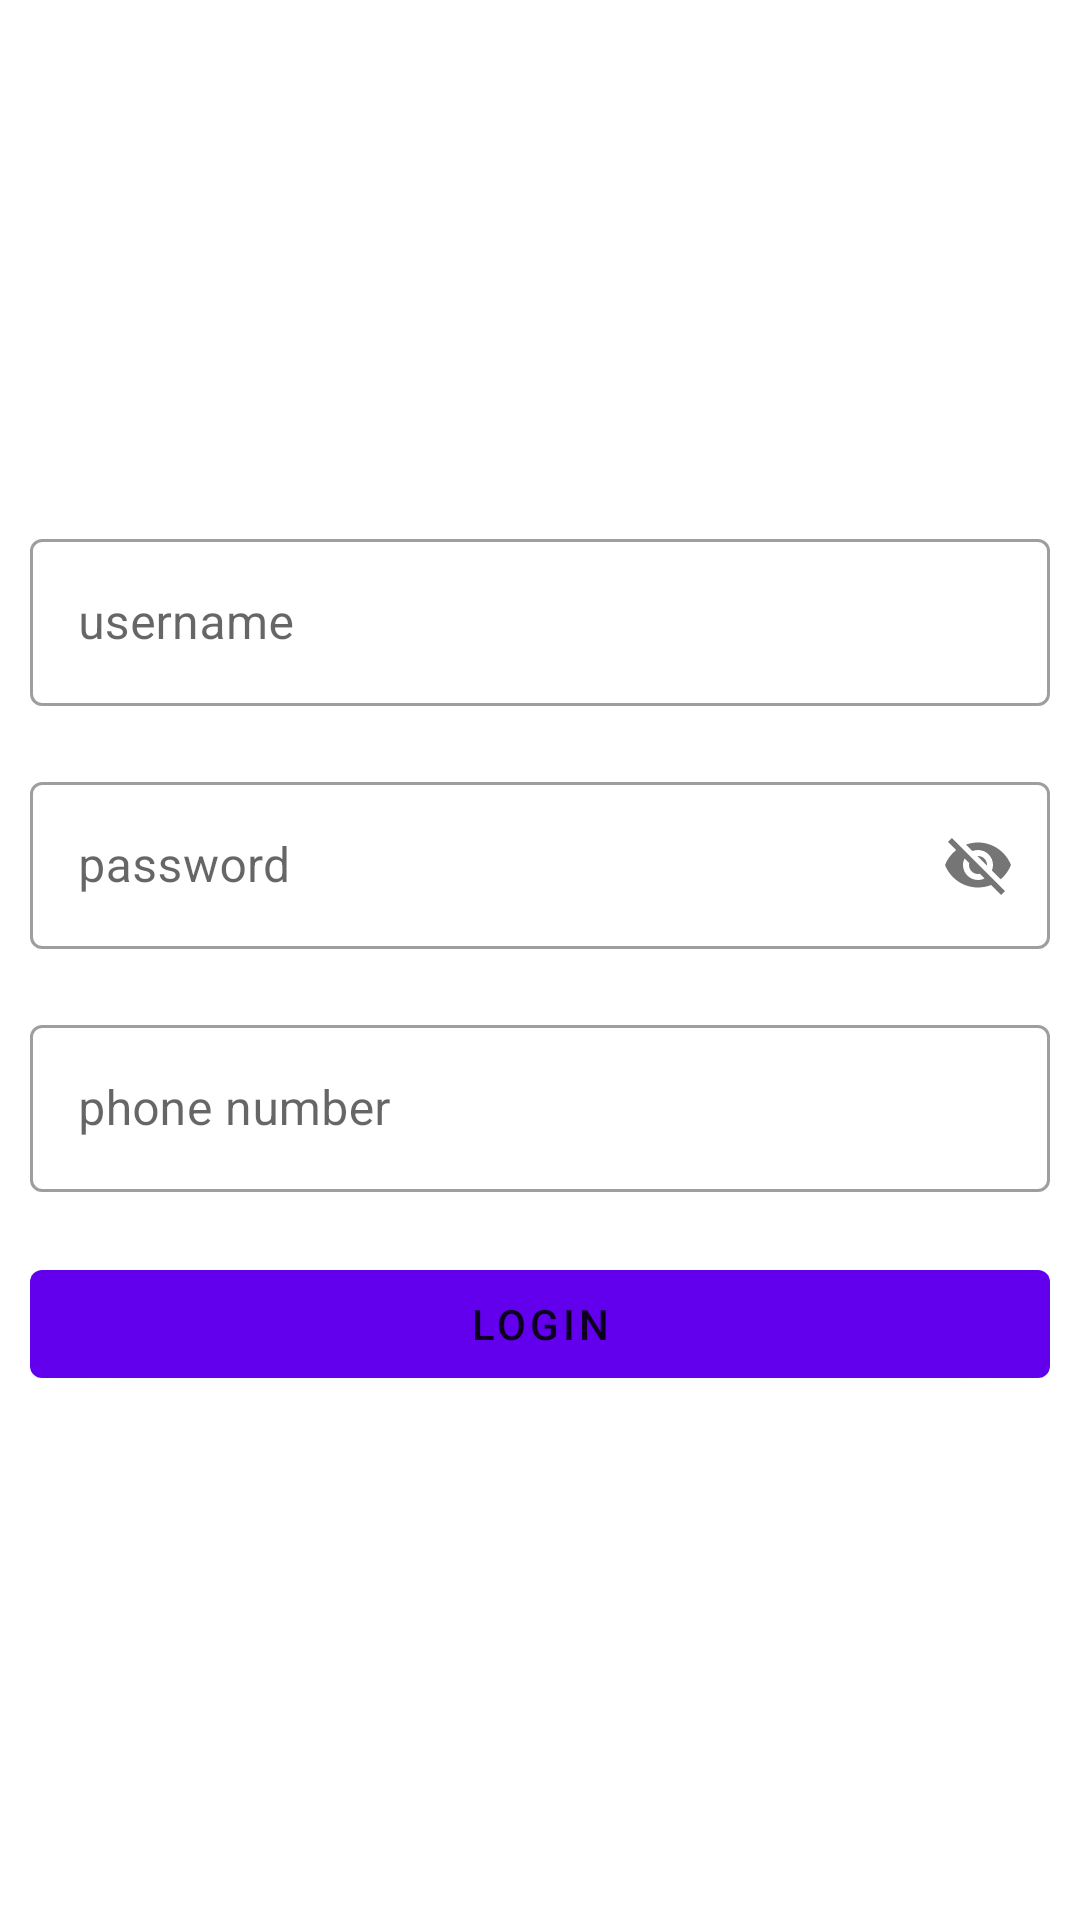

Reconstruct the res/layout file that produces this screen, plus the resources it refers to.
<!-- AndroidManifest.xml: application theme Theme.AndroidTestingCodelabs -->
<!-- res/layout/fragment_login.xml -->
<?xml version="1.0" encoding="utf-8"?>
<LinearLayout xmlns:android="http://schemas.android.com/apk/res/android"
    xmlns:app="http://schemas.android.com/apk/res-auto"
    xmlns:tools="http://schemas.android.com/tools"
    android:layout_width="match_parent"
    android:layout_height="match_parent"
    android:gravity="center"
    android:orientation="vertical"
    tools:context=".fragments.LoginFragment">

    <com.google.android.material.textfield.TextInputLayout
        style="@style/Widget.MaterialComponents.TextInputLayout.OutlinedBox"
        android:layout_width="match_parent"
        android:id="@+id/user_name"
        android:layout_height="wrap_content"
        android:padding="10dp">

        <com.google.android.material.textfield.TextInputEditText
            android:layout_width="match_parent"
            android:layout_height="wrap_content"
            android:hint="username" />

    </com.google.android.material.textfield.TextInputLayout>

    <com.google.android.material.textfield.TextInputLayout
        style="@style/Widget.MaterialComponents.TextInputLayout.OutlinedBox"
        android:layout_width="match_parent"
        android:id="@+id/pass_word"
        android:layout_height="wrap_content"
        android:padding="10dp"
        app:passwordToggleEnabled="true">

        <com.google.android.material.textfield.TextInputEditText
            android:layout_width="match_parent"
            android:layout_height="wrap_content"
            android:hint="password" />

    </com.google.android.material.textfield.TextInputLayout>

    <com.google.android.material.textfield.TextInputLayout
        style="@style/Widget.MaterialComponents.TextInputLayout.OutlinedBox"
        android:layout_width="match_parent"
        android:layout_height="wrap_content"
        android:id="@+id/phone_number"
        android:padding="10dp">

        <com.google.android.material.textfield.TextInputEditText
            android:layout_width="match_parent"
            android:layout_height="wrap_content"
            android:hint="phone number" />

    </com.google.android.material.textfield.TextInputLayout>

    <com.google.android.material.button.MaterialButton
        android:id="@+id/login_button"
        style="@style/TextAppearance.AppCompat.Button"
        android:layout_width="match_parent"
        android:layout_height="wrap_content"
        android:layout_margin="10dp"
        android:text="Login" />
</LinearLayout>
<!-- resources referenced by this layout -->
<resources>
  <style name="Theme.AndroidTestingCodelabs" parent="Theme.MaterialComponents.DayNight.DarkActionBar">
          
          <item name="colorPrimary">@color/purple_500</item>
          <item name="colorPrimaryVariant">@color/purple_700</item>
          <item name="colorOnPrimary">@color/white</item>
          
          <item name="colorSecondary">@color/teal_200</item>
          <item name="colorSecondaryVariant">@color/teal_700</item>
          <item name="colorOnSecondary">@color/black</item>
          
          <item name="android:statusBarColor" tools:targetApi="l">?attr/colorPrimaryVariant</item>
          
      </style>
  <!-- not gathered from this repository: default colours our renderer supplied (Android Studio template values) -->
  <color name="purple_500">#FF6200EE</color>
  <color name="purple_700">#FF3700B3</color>
  <color name="teal_200">#FF03DAC5</color>
  <color name="teal_700">#FF018786</color>
  <color name="black">#FF000000</color>
  <color name="white">#FFFFFFFF</color>
</resources>
